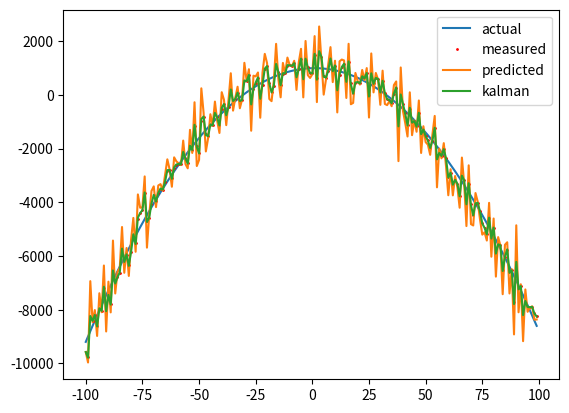

This figure's Python source:
import numpy as np 
import matplotlib.pyplot as plt 

noise=np.random.normal()
def addNoise(target, scale): 
    result=np.random.normal(target, scale)
    return result

def makeCurve(a, b, c, x): 
    y=-(a*x**2+b*x)+c
    return y

def KnCalculate(prediction, sensor): # prediction and sensor are accuracy
    Kn=sensor/(prediction+sensor)
    return Kn

def mileagePrediction(v, a, t): 
    result=v*t+0.5*a*t**2
    return result

def Kalman(prediction, sensor, Kn):  # prediction and sensor are data
    result = (1-Kn)*prediction+Kn*sensor
    return result


if __name__ == "__main__":
    x_actual=list(range(-100, 100))
    y_actual=[]
    y_measured=[]
    y_predicted=[]
    y_kalman=[]
    prediction_var=0.1
    odo_var=0.9
    for i in x_actual: 
        y_actual.append(makeCurve(1, -2, 1000, i))
        y_measured.append(addNoise(makeCurve(1, -2, 1000, i), 350))
        # Kalman
        y_predicted.append(y_measured[len(y_measured)-1]-y_measured[len(y_measured)-2]+y_measured[-1])
        Kn = KnCalculate(prediction_var, odo_var)
        y_kalman.append(y_predicted[-1]*(1-Kn)+y_measured[-1]*Kn)
        # Kn1 = odo_var/(prediction_var + odo_var)
        # Kn2 = prediction_var/(prediction_var + odo_var)
        # y_kalman.append(y_predicted[-1]*Kn1+y_measured[-1]*Kn2)
        prediction_var = (prediction_var * odo_var) / (prediction_var + odo_var)**2

    plt.plot(x_actual, y_actual, label='actual')
    plt.plot(x_actual, y_measured, 'ro', markersize=1, label='measured')
    plt.plot(x_actual, y_predicted, label='predicted')
    plt.plot(x_actual, y_kalman, label='kalman')
    
    plt.legend()
    plt.show()
